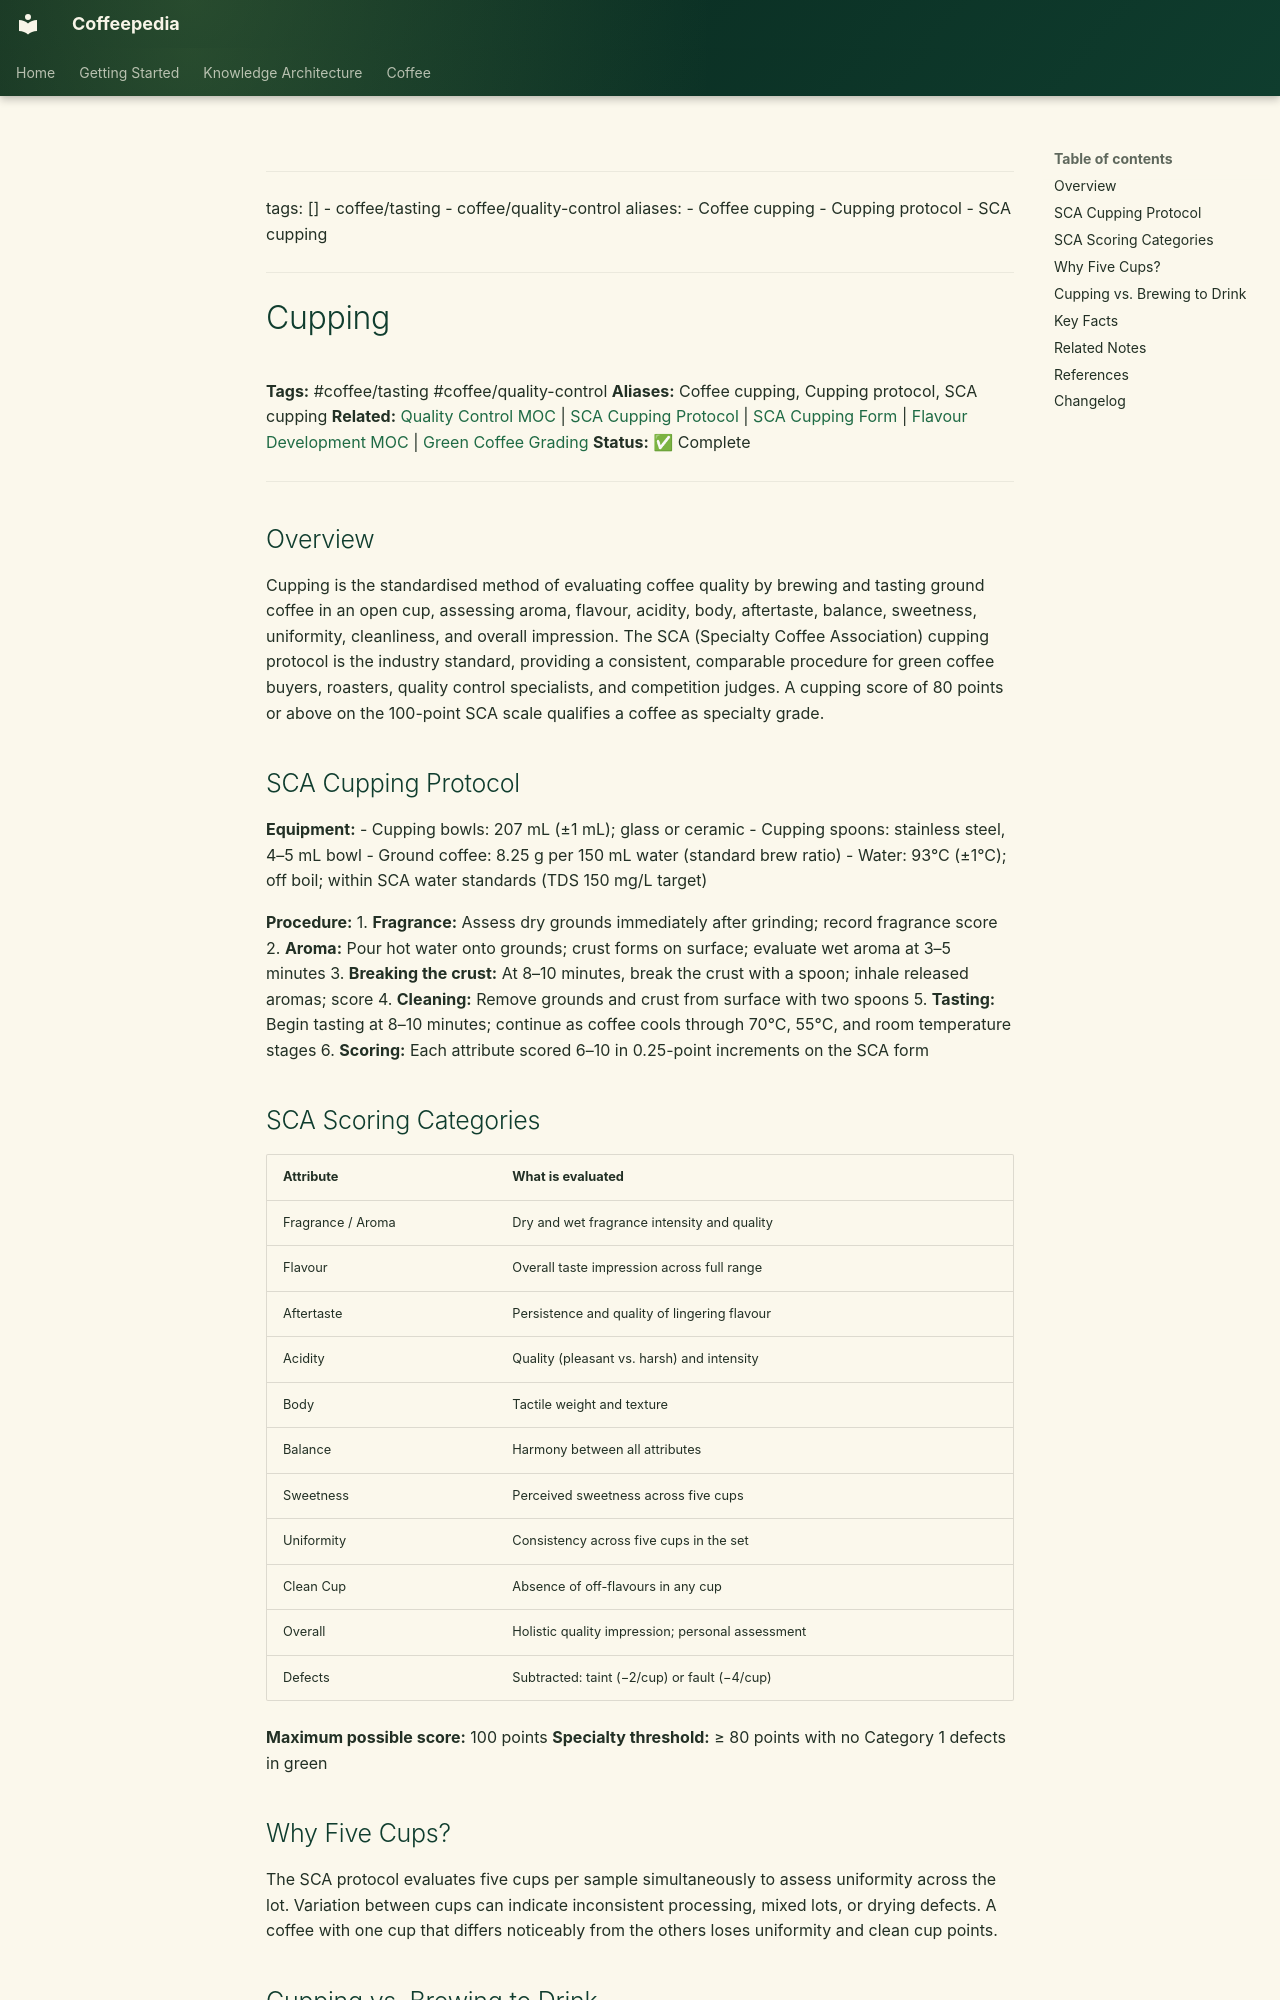

repository: Vauldt/all-about-coffee · page: coffee/tasting-coffee/cupping/index.html · generator: mkdocs

---
tags: []
  - coffee/tasting
  - coffee/quality-control
aliases:
  - Coffee cupping
  - Cupping protocol
  - SCA cupping
---

# Cupping

**Tags:** #coffee/tasting #coffee/quality-control
**Aliases:** Coffee cupping, Cupping protocol, SCA cupping
**Related:** [Quality Control MOC](../maps-of-content/quality-control-moc.md) | [SCA Cupping Protocol](../coffee-tasting/sca-cupping-protocol.md) | [SCA Cupping Form](../coffee-tasting/sca-cupping-form.md) | [Flavour Development MOC](../maps-of-content/flavour-development-moc.md) | [Green Coffee Grading](../green-coffee-beans/green-coffee-grading.md)
**Status:** ✅ Complete

---

## Overview

Cupping is the standardised method of evaluating coffee quality by brewing and tasting ground coffee in an open cup, assessing aroma, flavour, acidity, body, aftertaste, balance, sweetness, uniformity, cleanliness, and overall impression. The SCA (Specialty Coffee Association) cupping protocol is the industry standard, providing a consistent, comparable procedure for green coffee buyers, roasters, quality control specialists, and competition judges. A cupping score of 80 points or above on the 100-point SCA scale qualifies a coffee as specialty grade.

## SCA Cupping Protocol

**Equipment:**
- Cupping bowls: 207 mL (±1 mL); glass or ceramic
- Cupping spoons: stainless steel, 4–5 mL bowl
- Ground coffee: 8.25 g per 150 mL water (standard brew ratio)
- Water: 93°C (±1°C); off boil; within SCA water standards (TDS 150 mg/L target)

**Procedure:**
1. **Fragrance:** Assess dry grounds immediately after grinding; record fragrance score
2. **Aroma:** Pour hot water onto grounds; crust forms on surface; evaluate wet aroma at 3–5 minutes
3. **Breaking the crust:** At 8–10 minutes, break the crust with a spoon; inhale released aromas; score
4. **Cleaning:** Remove grounds and crust from surface with two spoons
5. **Tasting:** Begin tasting at 8–10 minutes; continue as coffee cools through 70°C, 55°C, and room temperature stages
6. **Scoring:** Each attribute scored 6–10 in 0.25-point increments on the SCA form

## SCA Scoring Categories

| Attribute | What is evaluated |
| :--- | :--- |
| Fragrance / Aroma | Dry and wet fragrance intensity and quality |
| Flavour | Overall taste impression across full range |
| Aftertaste | Persistence and quality of lingering flavour |
| Acidity | Quality (pleasant vs. harsh) and intensity |
| Body | Tactile weight and texture |
| Balance | Harmony between all attributes |
| Sweetness | Perceived sweetness across five cups |
| Uniformity | Consistency across five cups in the set |
| Clean Cup | Absence of off-flavours in any cup |
| Overall | Holistic quality impression; personal assessment |
| Defects | Subtracted: taint (−2/cup) or fault (−4/cup) |

**Maximum possible score:** 100 points
**Specialty threshold:** ≥ 80 points with no Category 1 defects in green
